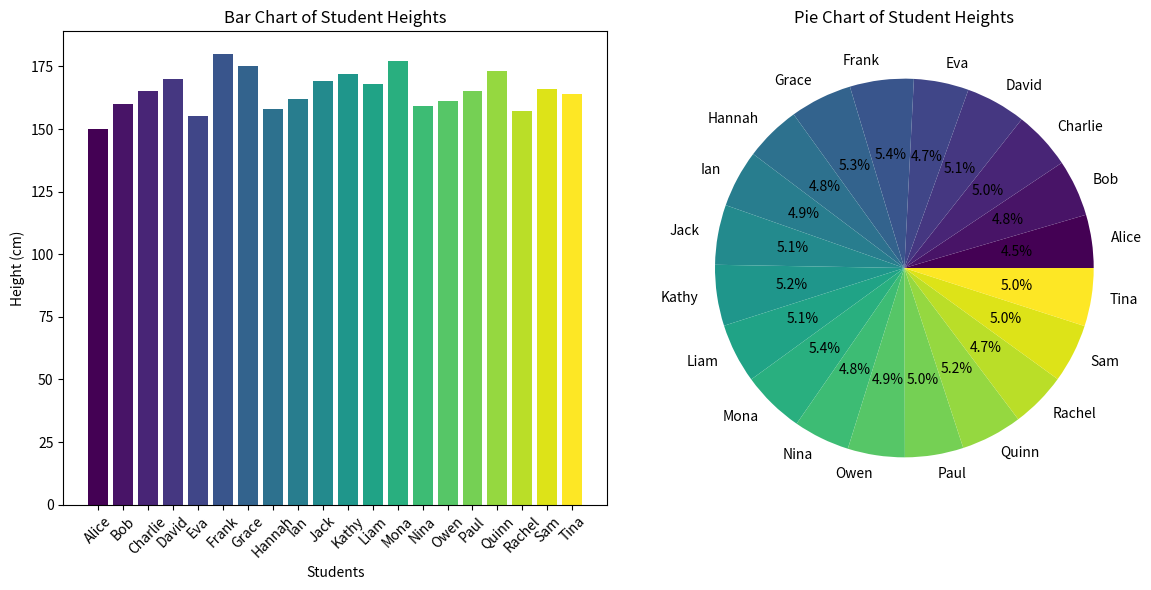

Reproduce this figure in Python.
import matplotlib.pyplot as plt
import numpy as np

students = ['Alice', 'Bob', 'Charlie', 'David', 'Eva', 'Frank', 'Grace', 'Hannah', 'Ian', 'Jack',
            'Kathy', 'Liam', 'Mona', 'Nina', 'Owen', 'Paul', 'Quinn', 'Rachel', 'Sam', 'Tina']

heights = [150, 160, 165, 170, 155, 180, 175, 158, 162, 169,
           172, 168, 177, 159, 161, 165, 173, 157, 166, 164]

colors = plt.cm.viridis(np.linspace(0, 1, len(students)))

plt.figure(figsize=(12, 6))

plt.subplot(1, 2, 1)
plt.bar(students, heights, color=colors)
plt.xlabel('Students')
plt.ylabel('Height (cm)')
plt.title('Bar Chart of Student Heights')
plt.xticks(rotation=45)

plt.subplot(1, 2, 2)
plt.pie(heights, labels=students, colors=colors, autopct='%1.1f%%')
plt.title('Pie Chart of Student Heights')

plt.tight_layout()
plt.show()
